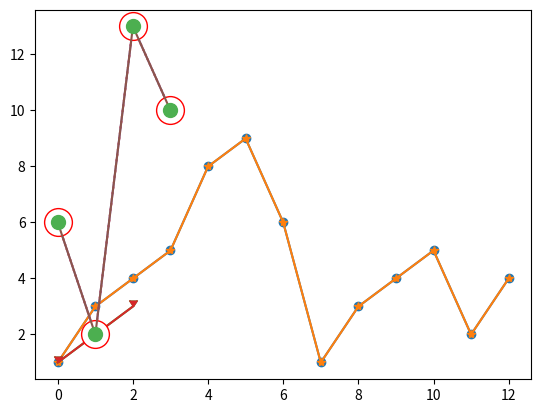

The script that saved this image:
import matplotlib.pyplot as plt
import matplotlib.markers
import numpy as np

# 自定义标记 plot()方法的marker参数
ypoints = np.array([1, 3, 4, 5, 8, 9, 6, 1, 3, 4, 5, 2, 4])
plt.plot(ypoints, marker='o')
plt.show()

# marker定义的符号 具体见学习笔记
plt.plot(ypoints, marker='*')
plt.show()

# 定义下箭头
plt.plot([1, 2, 3], marker=matplotlib.markers.CARETDOWN)
plt.show()
plt.plot([1, 2, 3], marker=7) # 看表也可以用7
plt.show()

# fmt参数 定义了基本格式，如标记、线条样式和颜色
# fmt = '[marker][line][color]'
ypoints = np.array([6, 2, 13, 10])
plt.plot(ypoints, 'o:r') # o实心圆标记 :虚线 r红色
plt.show()

# 标记大小与颜色
'''
markersize:        ms     标记的大小
markerfacecolor:   mfc    定义标记内部的颜色
markeredgecolor:   mec    定义标记边框的颜色
'''
ypoints = np.array([6, 2, 13, 10])
plt.plot(ypoints, marker='o', ms=20, mfc='w', mec='r')
plt.show()
plt.plot(ypoints, marker='o', ms=10, mfc='#4CAF50', mec='#4CAF50') # 自定义颜色
plt.show()